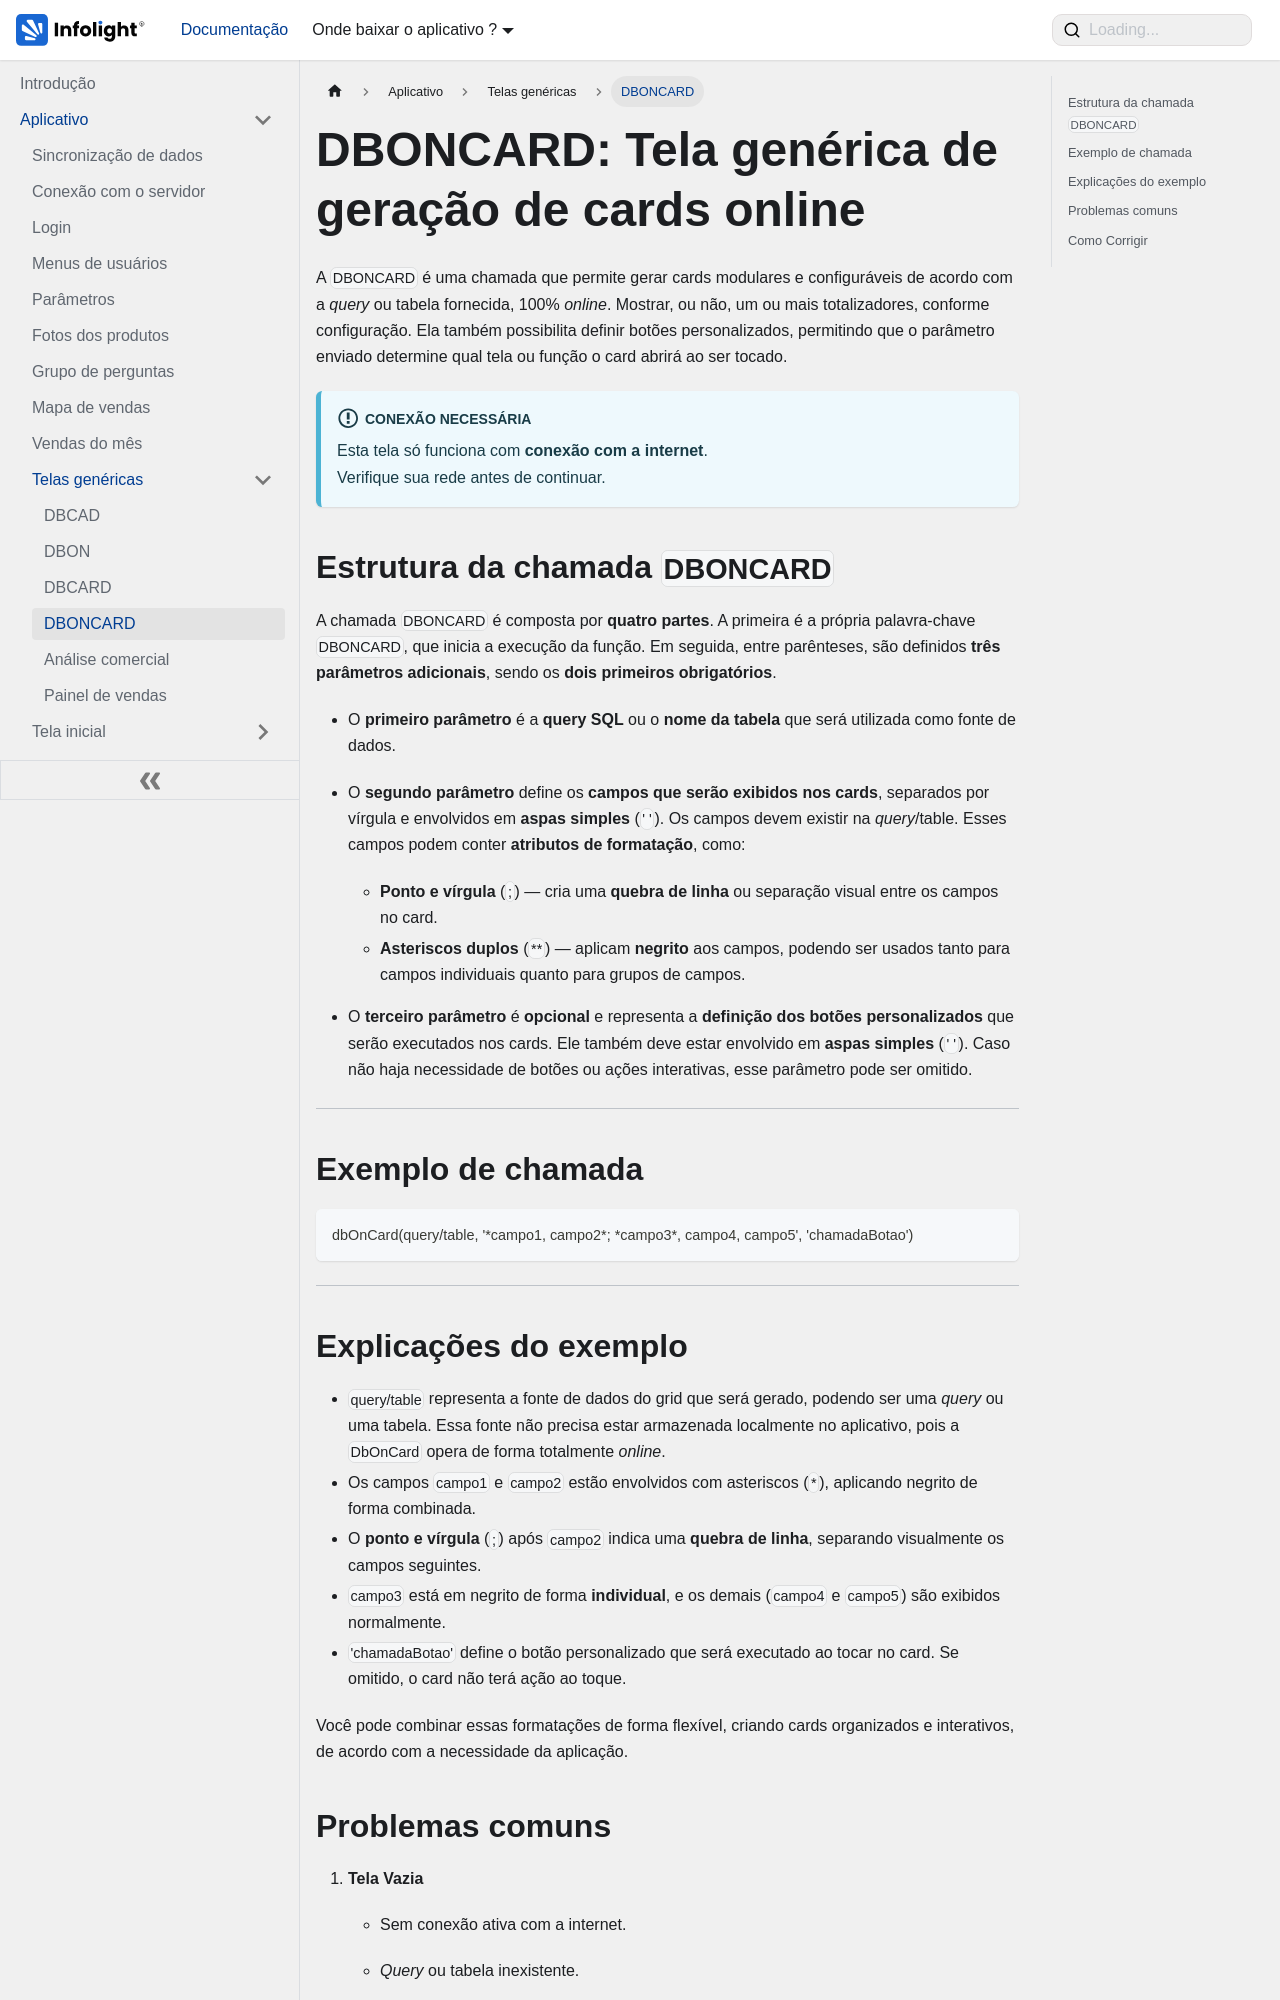

repository: Dev-Infolight/app-infolight-docs · page: docs/aplicativo/telas-genericas/dboncard_view.html · generator: docusaurus

---
sidebar_position: 4
sidebar_label: "DBONCARD"
title: "DBONCARD"
---

# DBONCARD: Tela genérica de geração de cards online 

A `DBONCARD` é uma chamada que permite gerar cards modulares e configuráveis de acordo com a *query* ou tabela fornecida, 100% *online*. Mostrar, ou não, um ou mais totalizadores, conforme configuração. Ela também possibilita definir botões personalizados, permitindo que o parâmetro enviado determine qual tela ou função o card abrirá ao ser tocado.

:::info Conexão necessária
Esta tela só funciona com **conexão com a internet**.  
Verifique sua rede antes de continuar.
:::

## Estrutura da chamada `DBONCARD`

A chamada `DBONCARD` é composta por **quatro partes**. A primeira é a própria palavra-chave `DBONCARD`, que inicia a execução da função. Em seguida, entre parênteses, são definidos **três parâmetros adicionais**, sendo os **dois primeiros obrigatórios**.

- O **primeiro parâmetro** é a **query SQL** ou o **nome da tabela** que será utilizada como fonte de dados.
- O **segundo parâmetro** define os **campos que serão exibidos nos cards**, separados por vírgula e envolvidos em **aspas simples** (`' '`). Os campos devem existir na *query*/table. Esses campos podem conter **atributos de formatação**, como:
  - **Ponto e vírgula** (`;`) — cria uma **quebra de linha** ou separação visual entre os campos no card.
  - **Asteriscos duplos** (`**`) — aplicam **negrito** aos campos, podendo ser usados tanto para campos individuais quanto para grupos de campos.

- O **terceiro parâmetro** é **opcional** e representa a **definição dos botões personalizados** que serão executados nos cards. Ele também deve estar envolvido em **aspas simples** (`' '`). Caso não haja necessidade de botões ou ações interativas, esse parâmetro pode ser omitido.

---

## Exemplo de chamada

```dart
dbOnCard(query/table, '*campo1, campo2*; *campo3*, campo4, campo5', 'chamadaBotao')
```

---
